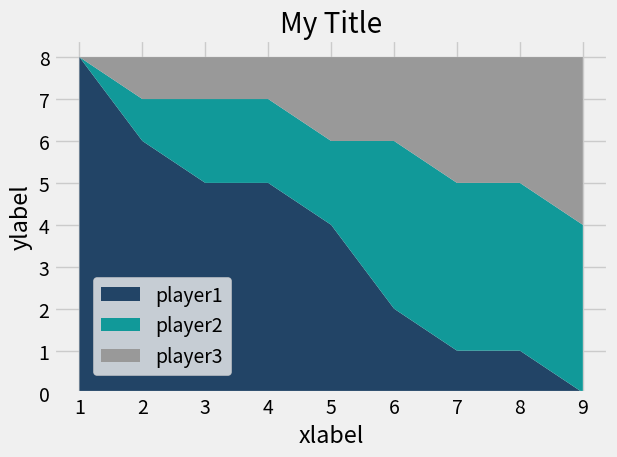

Source code (Python):
from matplotlib import pyplot as plt

plt.style.use("fivethirtyeight")


minutes = [1, 2, 3, 4, 5, 6, 7, 8, 9]

player1 = [8, 6, 5, 5, 4, 2, 1, 1, 0]
player2 = [0, 1, 2, 2, 2, 4, 4, 4, 4]
player3 = [0, 1, 1, 1, 2, 2, 3, 3, 4]

labels = ['player1', 'player2', 'player3']
colors = ['#224466','#119999','#999999']

plt.stackplot(minutes, player1, player2, player3, labels=labels, colors=colors)

plt.legend(loc=(0.07, 0.05))

plt.title("My Title")
plt.xlabel("xlabel")
plt.ylabel("ylabel")
plt.tight_layout()
plt.savefig("stack_plot_1.png")
plt.show()